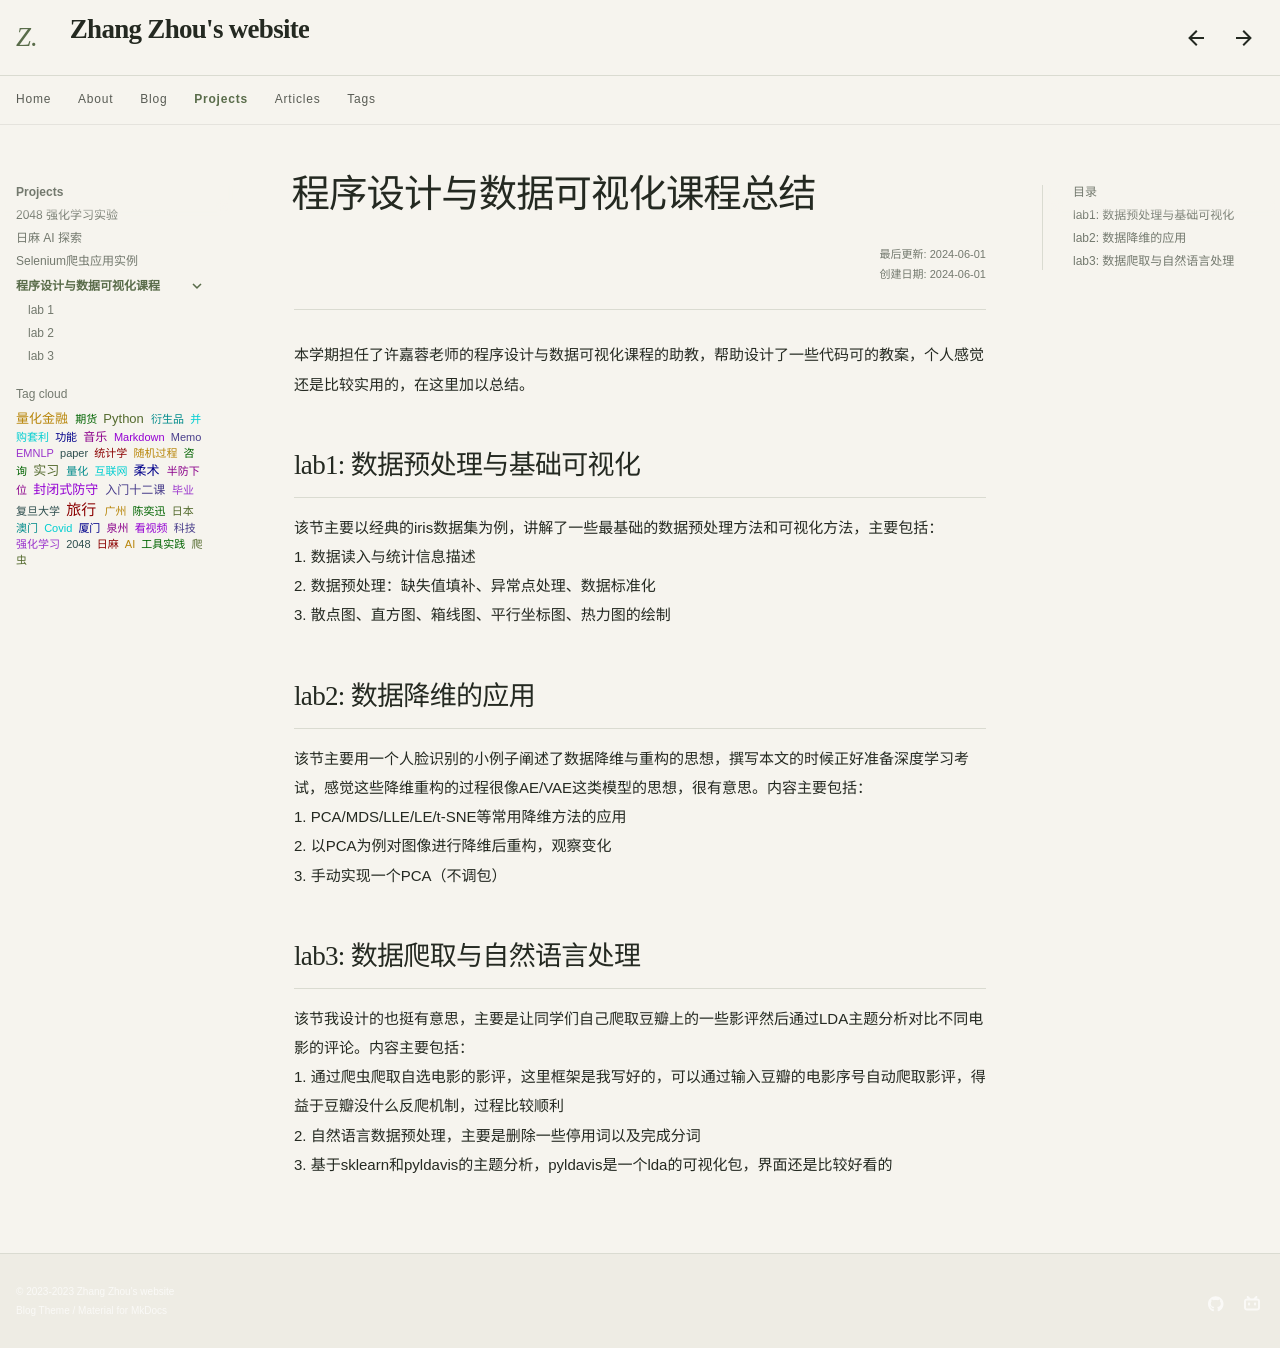

repository: Sputnik103/my-docs · page: projects/course/index.html · generator: mkdocs

---
title: 程序设计与数据可视化课程总结
description: ""
hide:
- comments
---

<style>
    .md-typeset h1 {
        color: navy;
    }
    .md-typeset h2 {
        color: black;
    }
</style>

本学期担任了许嘉蓉老师的程序设计与数据可视化课程的助教，帮助设计了一些代码可的教案，个人感觉还是比较实用的，在这里加以总结。

## lab1: 数据预处理与基础可视化
该节主要以经典的iris数据集为例，讲解了一些最基础的数据预处理方法和可视化方法，主要包括：  
1. 数据读入与统计信息描述  
2. 数据预处理：缺失值填补、异常点处理、数据标准化  
3. 散点图、直方图、箱线图、平行坐标图、热力图的绘制

## lab2: 数据降维的应用
该节主要用一个人脸识别的小例子阐述了数据降维与重构的思想，撰写本文的时候正好准备深度学习考试，感觉这些降维重构的过程很像AE/VAE这类模型的思想，很有意思。内容主要包括：  
1. PCA/MDS/LLE/LE/t-SNE等常用降维方法的应用  
2. 以PCA为例对图像进行降维后重构，观察变化  
3. 手动实现一个PCA（不调包）

## lab3: 数据爬取与自然语言处理
该节我设计的也挺有意思，主要是让同学们自己爬取豆瓣上的一些影评然后通过LDA主题分析对比不同电影的评论。内容主要包括：  
1. 通过爬虫爬取自选电影的影评，这里框架是我写好的，可以通过输入豆瓣的电影序号自动爬取影评，得益于豆瓣没什么反爬机制，过程比较顺利  
2. 自然语言数据预处理，主要是删除一些停用词以及完成分词  
3. 基于sklearn和pyldavis的主题分析，pyldavis是一个lda的可视化包，界面还是比较好看的
